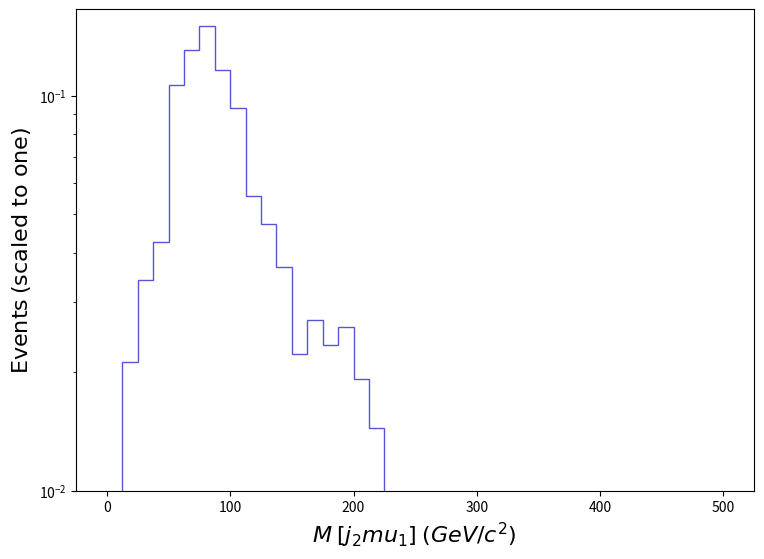

The script that saved this image: (Note: this script raises an exception after producing the figure.)
def selection_17():

    # Library import
    import numpy
    import matplotlib
    import matplotlib.pyplot   as plt
    import matplotlib.gridspec as gridspec

    # Library version
    matplotlib_version = matplotlib.__version__
    numpy_version      = numpy.__version__

    # Histo binning
    xBinning = numpy.linspace(0.0,500.0,41,endpoint=True)

    # Creating data sequence: middle of each bin
    xData = numpy.array([6.25,18.75,31.25,43.75,56.25,68.75,81.25,93.75,106.25,118.75,131.25,143.75,156.25,168.75,181.25,193.75,206.25,218.75,231.25,243.75,256.25,268.75,281.25,293.75,306.25,318.75,331.25,343.75,356.25,368.75,381.25,393.75,406.25,418.75,431.25,443.75,456.25,468.75,481.25,493.75])

    # Creating weights for histo: y18_M_0
    y18_M_0_weights = numpy.array([0.0024788958093601246,0.02112423530067549,0.0341955900014695,0.04258610860203002,0.10658078536204257,0.13031703913249942,0.1503555205889171,0.11626202264452587,0.09286307465197854,0.05567747972468856,0.04736367136161382,0.036774867917313124,0.02215836172654746,0.02709364392374059,0.023397021100484028,0.026018295296624642,0.019127490077846393,0.014405156031470195,0.004968906463697831,0.00963558987394912,0.002302401134153253,0.002490480417333831,0.002255647756019276,0.0,0.0022963344141587634,0.0024896737804493987,0.0,0.0,0.0,0.002296978594108893,0.0024847283123020916,0.0,0.0,0.0,0.0,0.0,0.0,0.0,0.0,0.0])

    # Creating a new Canvas
    fig   = plt.figure(figsize=(8.75,6.25),dpi=80)
    frame = gridspec.GridSpec(1,1)
    pad   = fig.add_subplot(frame[0])

    # Creating a new Stack
    pad.hist(x=xData, bins=xBinning, weights=y18_M_0_weights,\
             label="$tag\_1\_pythia8\_BasicReco$", histtype="step", rwidth=1.0,\
             color=None, edgecolor="#5954d8", linewidth=1, linestyle="solid",\
             bottom=None, cumulative=False, density=False, align="mid", orientation="vertical")


    # Axis
    plt.rc('text',usetex=False)
    plt.xlabel(r"$M$ $[ j_{2} mu_{1} ]$ $(GeV/c^{2})$ ",\
               fontsize=16,color="black")
    plt.ylabel(r"$\mathrm{Events}$ $(\mathrm{scaled}\ \mathrm{to}\ \mathrm{one})$",\
               fontsize=16,color="black")

    # Boundary of y-axis
    ymax=(numpy.array([y18_M_0_weights.max()])).max()*1.1
    #ymin=0 # linear scale
    ymin=min([x for x in (numpy.array([y18_M_0_weights.min(),1.])) if x])/100. # log scale
    plt.gca().set_ylim(ymin,ymax)

    # Log/Linear scale for X-axis
    plt.gca().set_xscale("linear")
    #plt.gca().set_xscale("log",nonpositive="clip")

    # Log/Linear scale for Y-axis
    #plt.gca().set_yscale("linear")
    plt.gca().set_yscale("log",nonpositive="clip")

    # Saving the image
    plt.savefig('../../HTML/MadAnalysis5job_0/selection_17.png')

# Running!
if __name__ == '__main__':
    selection_17()
